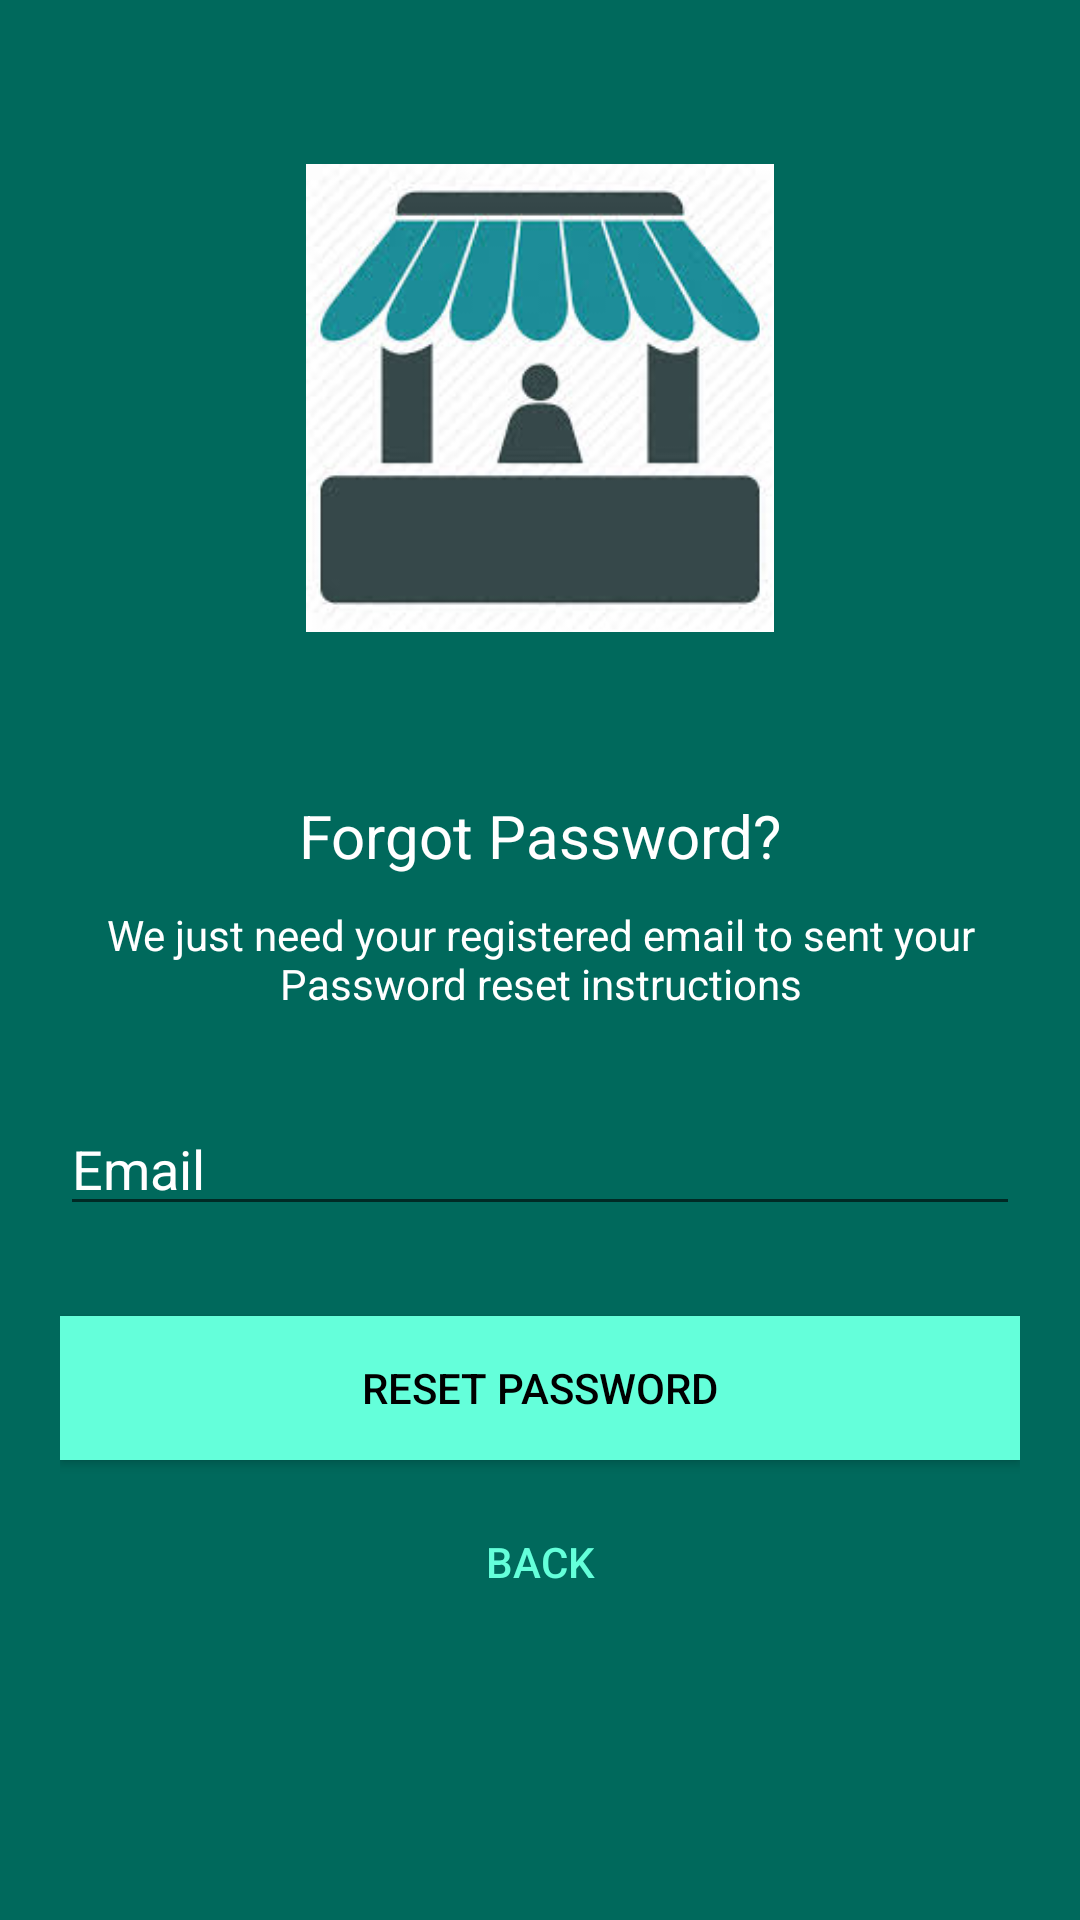

Android layout source for this screen:
<!-- AndroidManifest.xml: application theme AppTheme -->
<!-- res/layout/activity_reset_password.xml -->
<?xml version="1.0" encoding="utf-8"?>
<android.support.constraint.ConstraintLayout xmlns:android="http://schemas.android.com/apk/res/android"
    xmlns:app="http://schemas.android.com/apk/res-auto"
    xmlns:tools="http://schemas.android.com/tools"
    android:layout_width="match_parent"
    android:layout_height="match_parent"
    android:background="@color/colorPrimaryDark"
    tools:context=".ResetPasswordActivity">
    <LinearLayout
        android:layout_width="fill_parent"
        android:layout_height="wrap_content"
        android:layout_marginTop="30dp"
        android:gravity="center"
        android:orientation="vertical"
        android:padding="20dp">


        <ImageView
            android:layout_width="156dp"
            android:layout_height="wrap_content"
            android:layout_gravity="center_horizontal"
            android:layout_marginBottom="10dp"
            android:src="@drawable/seller" />

        <TextView
            android:layout_width="wrap_content"
            android:layout_height="wrap_content"
            android:layout_gravity="center_horizontal"
            android:padding="10dp"
            android:text="Forgot Password?"
            android:textColor="@android:color/white"
            android:textSize="20dp" />

        <TextView
            android:layout_width="wrap_content"
            android:layout_height="wrap_content"
            android:layout_marginBottom="10dp"
            android:gravity="center_horizontal"
            android:text="We just need your registered email to sent your Password reset instructions"
            android:textColor="@android:color/white"
            android:textSize="14dp" />


        <EditText
            android:id="@+id/email"
            android:layout_width="match_parent"
            android:layout_height="wrap_content"
            android:layout_marginBottom="10dp"
            android:layout_marginTop="20dp"
            android:hint="Email"
            android:inputType="textEmailAddress"
            android:textColor="@android:color/white"
            android:textColorHint="@android:color/white" />

        

        <Button
            android:id="@+id/btn_reset_password"
            android:layout_width="fill_parent"
            android:layout_height="wrap_content"
            android:layout_marginTop="20dip"
            android:background="@color/colorAccent"
            android:text="RESET PASSWORD"
            android:textColor="@android:color/black" />

        <Button
            android:id="@+id/btn_back"
            android:layout_width="wrap_content"
            android:layout_height="wrap_content"
            android:layout_marginTop="10dp"
            android:background="@null"
            android:text=" BACK "
            android:textColor="@color/colorAccent" />

    </LinearLayout>

    <ProgressBar
        android:id="@+id/progressBar"
        android:layout_width="30dp"
        android:layout_height="30dp"
        android:layout_gravity="center|bottom"
        android:layout_marginBottom="20dp"
        android:visibility="gone" />


</android.support.constraint.ConstraintLayout>
<!-- resources referenced by this layout -->
<resources>
  <color name="colorAccent">#64FFDA</color>
  <color name="colorPrimaryDark">#00695c</color>
  <!-- drawable seller: jpg bitmap (drawable, 7761 bytes) -->
  <style name="AppTheme" parent="Theme.AppCompat.Light.NoActionBar">
          
          <item name="colorPrimary">@color/colorPrimary</item>
          <item name="colorPrimaryDark">@color/colorPrimaryDark</item>
          <item name="colorAccent">@color/colorAccent</item>
      </style>
  <color name="colorPrimary">#000968</color>
</resources>
